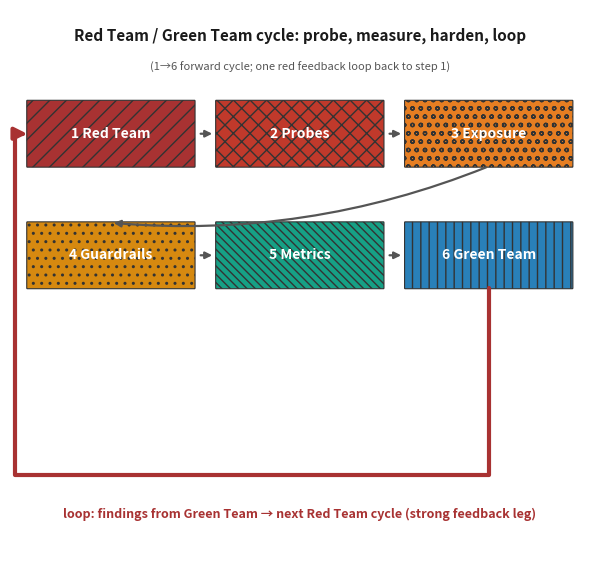

The script that saved this image: (Note: this script raises an exception after producing the figure.)
import matplotlib
matplotlib.use('Agg')
import matplotlib.pyplot as plt
from matplotlib.patches import FancyBboxPatch, FancyArrowPatch

# ---- fig-24-2401: Red Team / Green Team cycle ----
# Stages laid out as a 2x3 grid (each box is wide relative to its label so the
# labels never clip), probe domains below, a single explicit feedback loop, and
# a metrics->backlog drop.  Generous spacing on every side.
STAGES = [
    ('1 Red Team',   '#a83232', '//'),
    ('2 Probes',     '#c0392b', 'xx'),
    ('3 Exposure',   '#e67e22', 'oo'),
    ('4 Guardrails', '#d68910', '..'),
    ('5 Metrics',    '#16a085', '\\\\\\\\'),
    ('6 Green Team', '#2980b9', '||'),
]
# 2 rows x 3 cols
cols_x = [0.8, 9.6, 18.4]
rows_y = [9.0, 6.2]
W = 7.8; H = 1.5

fig, ax = plt.subplots(figsize=(6.1, 5.77))
fig._hermes_print_sized = True   # regen must not re-boost/reflow
ax.set_xlim(0, 27); ax.set_ylim(0, 12.6); ax.axis('off')

ax.text(13.5, 11.9, 'Red Team / Green Team cycle: probe, measure, harden, loop',
        fontsize=11, fontweight='bold', ha='center', color='#1a1a1a')
ax.text(13.5, 11.2, '(1\u21926 forward cycle; one red feedback loop back to step 1)',
        fontsize=8, ha='center', color='#555')

for i, (label, col, hatch) in enumerate(STAGES):
    r = i // 3; c = i % 3
    x = cols_x[c]; y = rows_y[r]
    ax.add_patch(FancyBboxPatch((x, y), W, H, boxstyle='round,pad=0.02',
                                fc=col, ec='#333', lw=0.8, hatch=hatch))
    ax.text(x+W/2, y+H/2, label, ha='center', va='center',
            color='white', fontsize=10, fontweight='bold')
# row 0 forward arrows: 1->2->3 ; row 1 arrows: 4->5->6
for c in [0, 1]:
    # row 0 (y=rows_y[1]) stages 1,2,3
    x=cols_x[c]
    ax.annotate('', xy=(x+W+0.95, rows_y[1]+H/2), xytext=(x+W+0.15, rows_y[1]+H/2),
                arrowprops=dict(arrowstyle='-|>', lw=1.6, color='#555'))
    # row 1 (y=rows_y[0]) stages 4,5,6
    ax.annotate('', xy=(x+W+0.95, rows_y[0]+H/2), xytext=(x+W+0.15, rows_y[0]+H/2),
                arrowprops=dict(arrowstyle='-|>', lw=1.6, color='#555'))
# 3 -> 4 down-connector (Exposure, top-right, to Guardrails, bottom-left): the gap
# between the two rows is otherwise empty, breaking the 1->6 forward chain.
# Land the arrowhead on box 4's TOP edge (rows_y[1]+H), not inside the box.
ax.annotate('', xy=(cols_x[0]+W/2, rows_y[1]+H), xytext=(cols_x[2]+W/2, rows_y[0]),
            arrowprops=dict(arrowstyle='-|>', lw=1.6, color='#555',
                            connectionstyle='arc3,rad=-0.12'))

# ---- Probe domains: moved to the caption/prose to reduce clutter (the reviewer's ask) ----
# (the probe examples — jailbreak/persona, escalation/fuzz, poisoning/injection — now live
#  in the Fig 24.1 caption, not as three extra dense boxes)

# ---- Single strong feedback loop below the stages (Green -> next Red cycle) ----
# L-shaped return on the FAR LEFT (clear of box 4, which sits directly below box 1 at
# the same x): hook out from box 6 (Green Team, bottom row) bottom-center, run left
# along the bottom, up the left margin, then right into box 1 (Red Team, top row)
# LEFT-EDGE middle. Both ends attach to a box edge; the stem does not cross a box.
from matplotlib.path import Path
FBY = 1.9
LX  = 0.25                     # far-left rail, just inside canvas, left of box 4's left edge (x=0.8)
ret_verts = [(cols_x[2]+W/2, rows_y[1]), (cols_x[2]+W/2, FBY+0.35),
             (cols_x[2]+W/2, FBY), (LX, FBY),
             (LX, rows_y[0]+H/2), (cols_x[0], rows_y[0]+H/2)]
ret_codes = [Path.MOVETO, Path.LINETO, Path.LINETO, Path.LINETO, Path.LINETO, Path.LINETO]
ax.add_patch(FancyArrowPatch(path=Path(ret_verts, ret_codes), arrowstyle='-|>',
             mutation_scale=18, lw=3.0, color='#a83232', zorder=1))
ax.text(13.5, 0.9, 'loop: findings from Green Team → next Red Team cycle (strong feedback leg)',
        fontsize=9, ha='center', color='#a83232', fontweight='bold')

plt.tight_layout()
plt.savefig('design/manuscript/chapter-24/figures/fig-24-2401.png',
            dpi=200, bbox_inches='tight', pad_inches=0.08)
plt.close()
print('fig-24-2401 rewritten (2x3 grid)')
